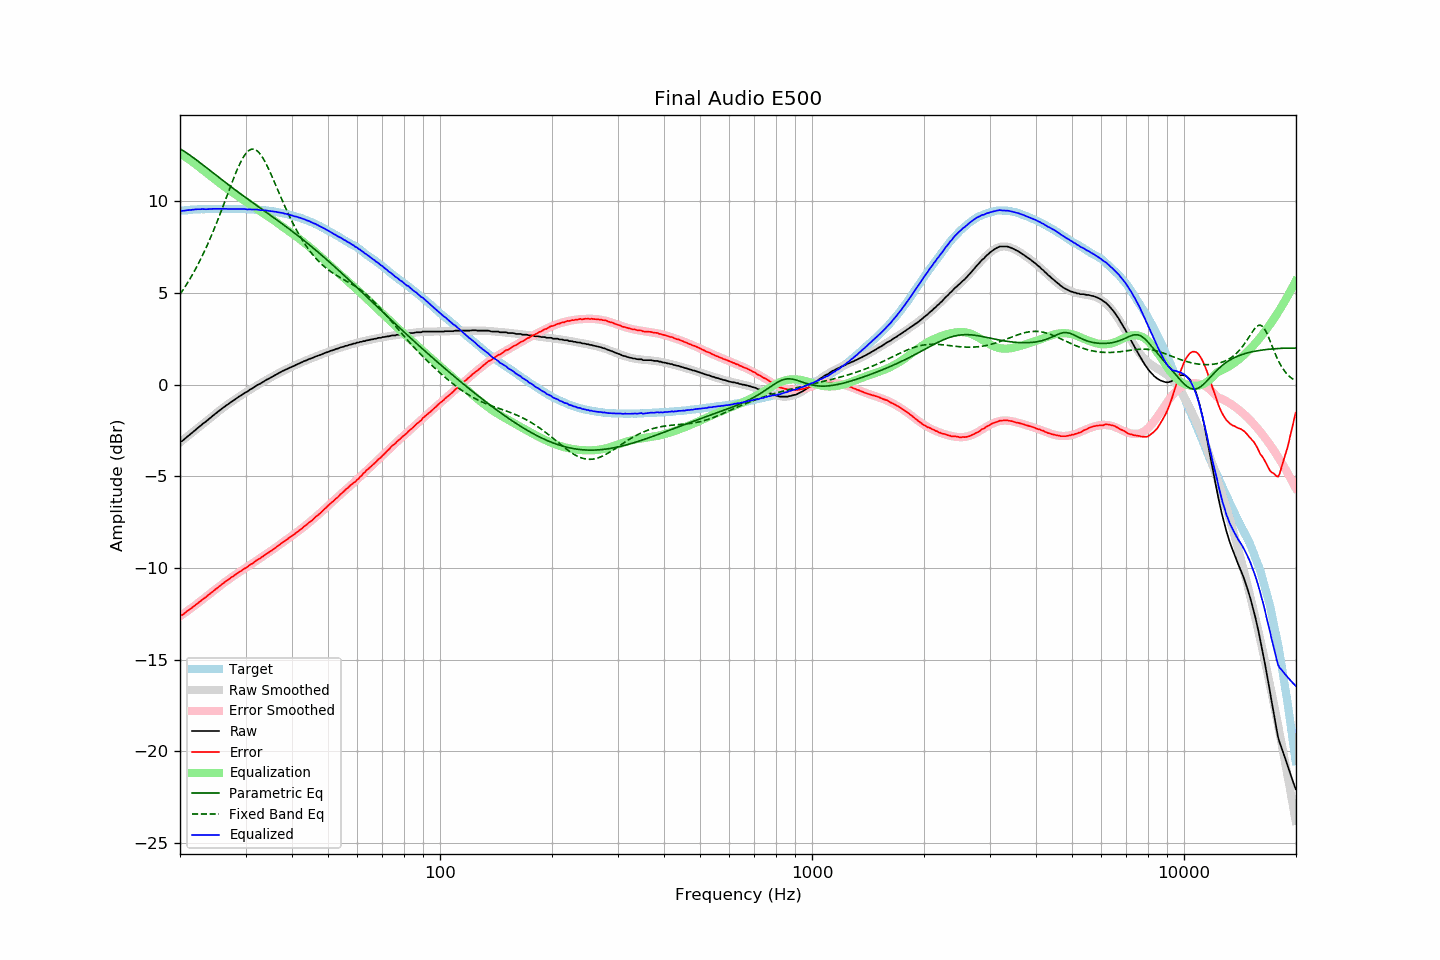

Values plotted in this chart, from the file beside it:
frequency, raw, error, smoothed, error_smoothed, equalization, parametric_eq, fixed_band_eq, equalized_raw, equalized_smoothed, target
20.00, -3.11, -12.59, -3.15, -12.63, 12.63, 12.86, 4.93, 9.52, 9.48, 9.48
20.20, -3.10, -12.59, -3.08, -12.57, 12.57, 12.81, 5.05, 9.47, 9.49, 9.49
20.40, -3.03, -12.53, -3.01, -12.51, 12.51, 12.76, 5.18, 9.48, 9.50, 9.50
20.61, -2.96, -12.47, -2.94, -12.45, 12.45, 12.70, 5.32, 9.49, 9.51, 9.51
20.81, -2.88, -12.38, -2.87, -12.39, 12.39, 12.64, 5.45, 9.51, 9.51, 9.51
21.02, -2.81, -12.32, -2.80, -12.32, 12.32, 12.58, 5.59, 9.52, 9.52, 9.52
21.23, -2.74, -12.26, -2.73, -12.26, 12.26, 12.52, 5.74, 9.52, 9.53, 9.53
21.44, -2.67, -12.21, -2.66, -12.20, 12.20, 12.46, 5.89, 9.53, 9.53, 9.54
21.66, -2.59, -12.13, -2.59, -12.13, 12.13, 12.40, 6.04, 9.54, 9.54, 9.54
21.87, -2.52, -12.07, -2.52, -12.07, 12.07, 12.33, 6.20, 9.55, 9.55, 9.55
22.09, -2.45, -12.00, -2.45, -12.00, 12.00, 12.27, 6.36, 9.55, 9.55, 9.55
22.31, -2.37, -11.93, -2.38, -11.93, 11.93, 12.20, 6.53, 9.57, 9.56, 9.56
22.54, -2.30, -11.86, -2.30, -11.86, 11.86, 12.14, 6.70, 9.56, 9.56, 9.56
22.76, -2.23, -11.80, -2.23, -11.79, 11.79, 12.07, 6.87, 9.57, 9.56, 9.57
22.99, -2.15, -11.71, -2.16, -11.73, 11.73, 12.00, 7.05, 9.58, 9.57, 9.57
23.22, -2.09, -11.65, -2.09, -11.66, 11.66, 11.93, 7.23, 9.57, 9.57, 9.57
23.45, -2.03, -11.60, -2.01, -11.59, 11.59, 11.86, 7.42, 9.56, 9.57, 9.57
23.69, -1.95, -11.52, -1.94, -11.52, 11.52, 11.80, 7.62, 9.57, 9.58, 9.57
23.92, -1.88, -11.45, -1.87, -11.45, 11.45, 11.73, 7.81, 9.57, 9.58, 9.57
24.16, -1.81, -11.39, -1.80, -11.38, 11.38, 11.66, 8.02, 9.57, 9.58, 9.58
24.40, -1.73, -11.32, -1.73, -11.31, 11.31, 11.59, 8.22, 9.59, 9.58, 9.59
24.65, -1.66, -11.25, -1.66, -11.24, 11.24, 11.52, 8.43, 9.59, 9.58, 9.59
24.89, -1.59, -11.17, -1.59, -11.18, 11.18, 11.45, 8.65, 9.59, 9.58, 9.59
25.14, -1.53, -11.11, -1.52, -11.11, 11.11, 11.38, 8.87, 9.58, 9.58, 9.58
25.39, -1.46, -11.04, -1.46, -11.04, 11.04, 11.31, 9.09, 9.58, 9.58, 9.58
25.65, -1.39, -10.97, -1.39, -10.97, 10.97, 11.25, 9.32, 9.58, 9.58, 9.58
25.91, -1.32, -10.90, -1.32, -10.90, 10.90, 11.18, 9.55, 9.58, 9.58, 9.58
26.16, -1.25, -10.83, -1.25, -10.84, 10.84, 11.11, 9.78, 9.59, 9.58, 9.59
26.43, -1.19, -10.77, -1.19, -10.77, 10.77, 11.04, 10.02, 9.58, 9.58, 9.58
26.69, -1.12, -10.70, -1.12, -10.71, 10.71, 10.98, 10.25, 9.59, 9.58, 9.58
26.96, -1.07, -10.65, -1.06, -10.64, 10.64, 10.91, 10.49, 9.57, 9.58, 9.58
27.23, -1.00, -10.58, -1.00, -10.58, 10.58, 10.84, 10.72, 9.58, 9.58, 9.58
27.50, -0.94, -10.51, -0.94, -10.52, 10.52, 10.78, 10.95, 9.58, 9.58, 9.57
27.77, -0.88, -10.46, -0.88, -10.46, 10.46, 10.71, 11.18, 9.58, 9.58, 9.58
28.05, -0.82, -10.40, -0.82, -10.40, 10.40, 10.64, 11.40, 9.58, 9.58, 9.58
28.33, -0.76, -10.33, -0.76, -10.34, 10.34, 10.58, 11.61, 9.58, 9.58, 9.58
28.62, -0.70, -10.27, -0.70, -10.28, 10.28, 10.51, 11.81, 9.58, 9.58, 9.57
28.90, -0.64, -10.22, -0.64, -10.22, 10.22, 10.45, 12.01, 9.58, 9.58, 9.58
29.19, -0.59, -10.17, -0.59, -10.16, 10.16, 10.38, 12.18, 9.57, 9.58, 9.58
29.48, -0.53, -10.10, -0.53, -10.10, 10.10, 10.32, 12.34, 9.58, 9.57, 9.57
29.78, -0.47, -10.04, -0.47, -10.04, 10.04, 10.26, 12.49, 9.58, 9.57, 9.57
30.08, -0.42, -10.00, -0.42, -9.99, 9.99, 10.19, 12.61, 9.57, 9.57, 9.58
30.38, -0.38, -9.94, -0.36, -9.93, 9.93, 10.13, 12.71, 9.55, 9.57, 9.56
30.68, -0.31, -9.87, -0.31, -9.87, 9.87, 10.07, 12.78, 9.56, 9.56, 9.56
30.99, -0.25, -9.80, -0.25, -9.81, 9.81, 10.00, 12.83, 9.56, 9.56, 9.56
31.30, -0.21, -9.76, -0.20, -9.75, 9.75, 9.94, 12.85, 9.54, 9.55, 9.55
31.61, -0.15, -9.70, -0.15, -9.69, 9.69, 9.88, 12.84, 9.55, 9.55, 9.55
31.93, -0.09, -9.62, -0.09, -9.64, 9.64, 9.81, 12.81, 9.55, 9.54, 9.53
32.24, -0.03, -9.57, -0.04, -9.58, 9.58, 9.75, 12.75, 9.55, 9.54, 9.54
32.57, 0.01, -9.51, 0.01, -9.52, 9.52, 9.69, 12.67, 9.53, 9.53, 9.52
32.89, 0.05, -9.47, 0.06, -9.46, 9.46, 9.63, 12.56, 9.51, 9.52, 9.52
33.22, 0.11, -9.40, 0.11, -9.40, 9.40, 9.56, 12.44, 9.51, 9.52, 9.51
33.55, 0.16, -9.35, 0.17, -9.34, 9.34, 9.50, 12.30, 9.50, 9.51, 9.51
33.89, 0.22, -9.28, 0.22, -9.28, 9.28, 9.44, 12.14, 9.51, 9.50, 9.50
34.23, 0.27, -9.22, 0.27, -9.22, 9.22, 9.38, 11.97, 9.50, 9.49, 9.49
34.57, 0.31, -9.17, 0.32, -9.17, 9.17, 9.31, 11.78, 9.48, 9.48, 9.48
34.92, 0.36, -9.10, 0.37, -9.10, 9.10, 9.25, 11.59, 9.47, 9.47, 9.47
35.27, 0.41, -9.06, 0.41, -9.04, 9.04, 9.19, 11.40, 9.46, 9.46, 9.47
35.62, 0.46, -8.98, 0.46, -8.98, 8.98, 9.13, 11.20, 9.45, 9.45, 9.44
35.97, 0.50, -8.93, 0.51, -8.92, 8.92, 9.06, 10.99, 9.42, 9.43, 9.44
... 635 more rows
